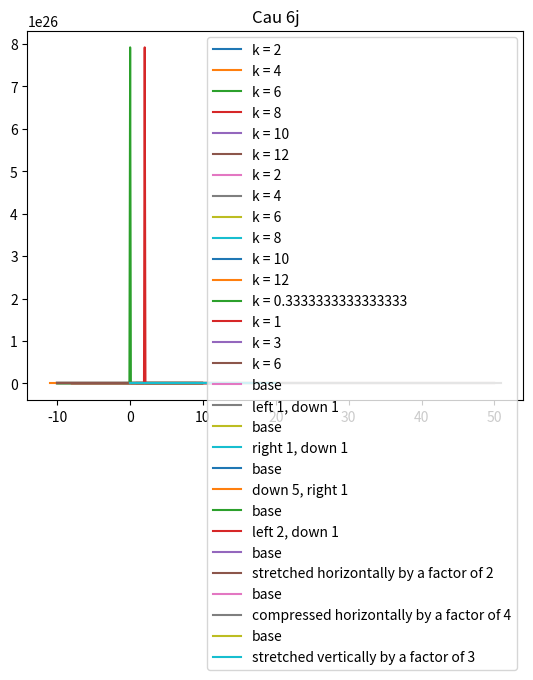

Source code (Python):
import matplotlib.pyplot as plt
import numpy as np
import math


def f6_a(x, k):
    return x ** 2 + k

def f6_b(x, k):
    return (x + k) ** 2

def f6_c(x, k):
    return k * math.sqrt(x)

def f6_d(x):
    return x ** 3

def f6_e(x):
    return x ** (2/3)

def f6_f(x):
    return (1/2)*(x+1) + 5

def f6_g(x):
    return 1/(x**2)

def f6_h(x):
    return 1 - (x**3)

def f6_i(x):
    return math.sqrt(x + 1)

def f6_j(x):
    return math.sqrt(x + 1)

def showFunc():
    plt.legend()
    plt.show()

def loopsFunc(fx, x, k):
    for ki in k:
        y = []
        for xi in x:
            y.append(fx(xi, ki))
        plt.plot(x, y, label = "k = " + str(ki))

k = [2, 4, 6, 8, 10, 12]
x = np.arange(-10, 10, 0.1)

loopsFunc(f6_a, x, k)
plt.title("Cau 6a")
showFunc()



k = [2, 4, 6, 8, 10, 12]
x = np.arange(-10, 10, 0.1)

loopsFunc(f6_b, x, k)
plt.title("Cau 6b")
showFunc()


k = [1/3, 1, 3, 6]
x = np.arange(1, 50, 0.1)

loopsFunc(f6_c, x, k)
plt.title('Cau 6c')
showFunc()



x = np.arange(1, 50, 0.1)
y = np.array(list(map(f6_d, x)))

plt.plot(x, y, label = 'base')
plt.plot(x + 1, y - 1, label = 'left 1, down 1')

plt.title('Cau 6d')
showFunc()



x = np.arange(-10, 10, 0.1)
y = np.array(list(map(f6_e, x)))

plt.plot(x, y, label = 'base')
plt.plot(x-1, y-1, label = 'right 1, down 1')

plt.title('Cau 6e')
showFunc()



x = np.arange(-10, 10, 0.1)
y = np.array(f6_f(x))

plt.plot(x, y, label = 'base')
plt.plot(x - 1, y - 5, label = 'down 5, right 1')

plt.title('Cau 6f')
showFunc()



x = np.arange(-10, 10, 0.1)
y = np.array(f6_g(x))

plt.plot(x, y, label = 'base')
plt.plot(x + 2, y - 1, label = 'left 2, down 1')

plt.title('Cau 6g')
showFunc()



x = np.arange(-10, 10, 0.1)
y = np.array(list(map(f6_h, x)))
y2 = np.array(list(map(f6_h, x/2)))

plt.plot(x, y, label = 'base')
plt.plot(x, y2, label = 'stretched horizontally by a factor of 2')

plt.title('Cau 6h')
showFunc()



x = np.arange(0, 20, 0.1)
y = np.array(list(map(f6_i, x)))
y2 = np.array(list(map(f6_i, x*4)))

plt.plot(x, y, label = 'base')
plt.plot(x, y2, label = 'compressed horizontally by a factor of 4')

plt.title('Cau 6i')
showFunc()



x = np.arange(0, 20, 0.1)
y = np.array(list(map(f6_j, x)))

plt.plot(x, y, label = 'base')
plt.plot(x, y*3, label = 'stretched vertically by a factor of 3')

plt.title('Cau 6j')
showFunc()